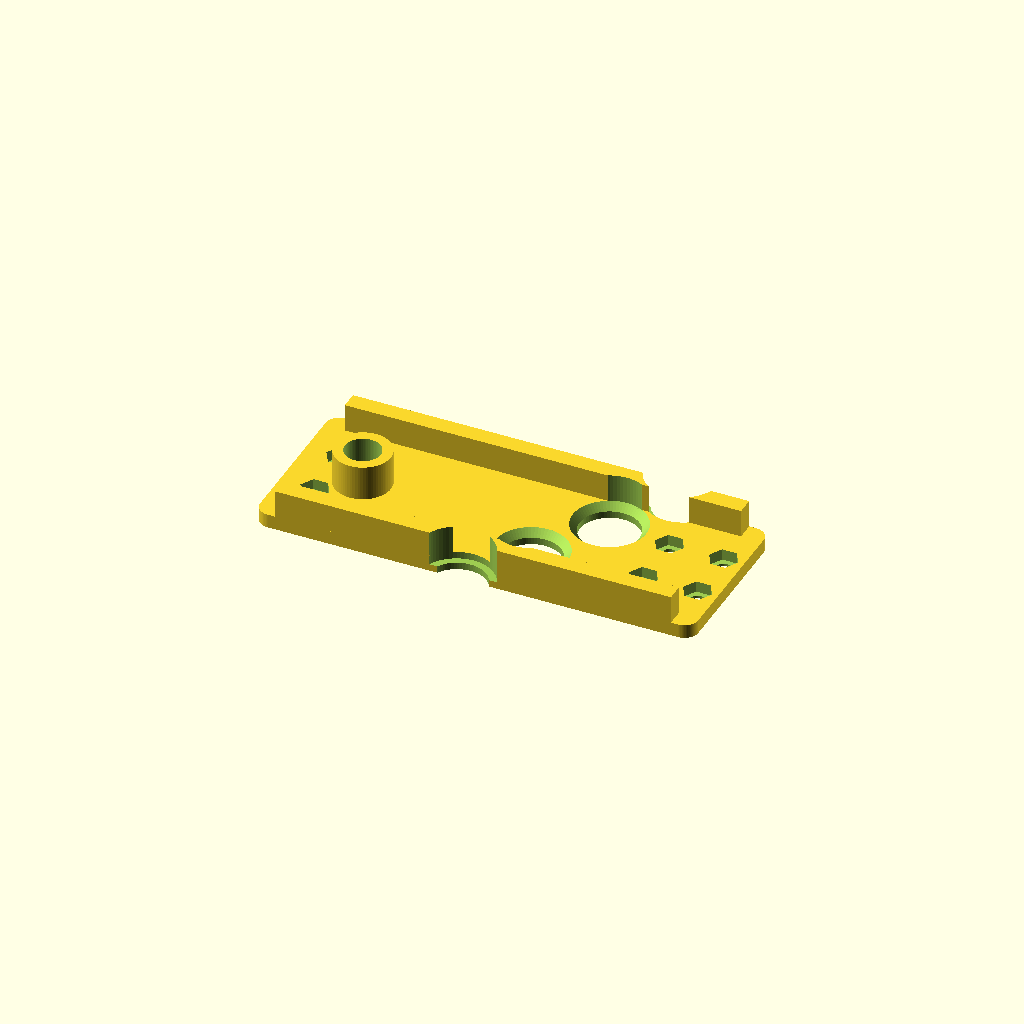
Cell 1 — every parameter at its default value.
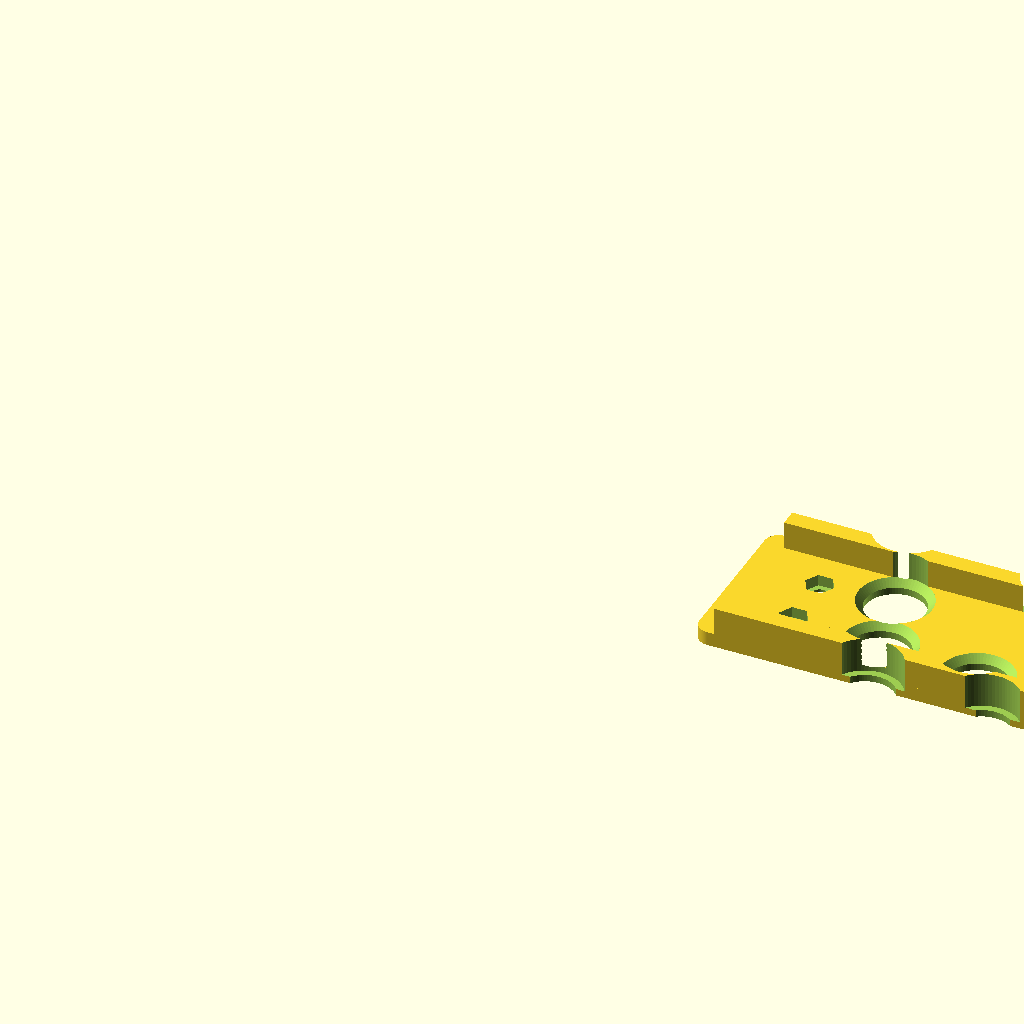
Cell 2 — STRAP set to 2, the other parameters unchanged.
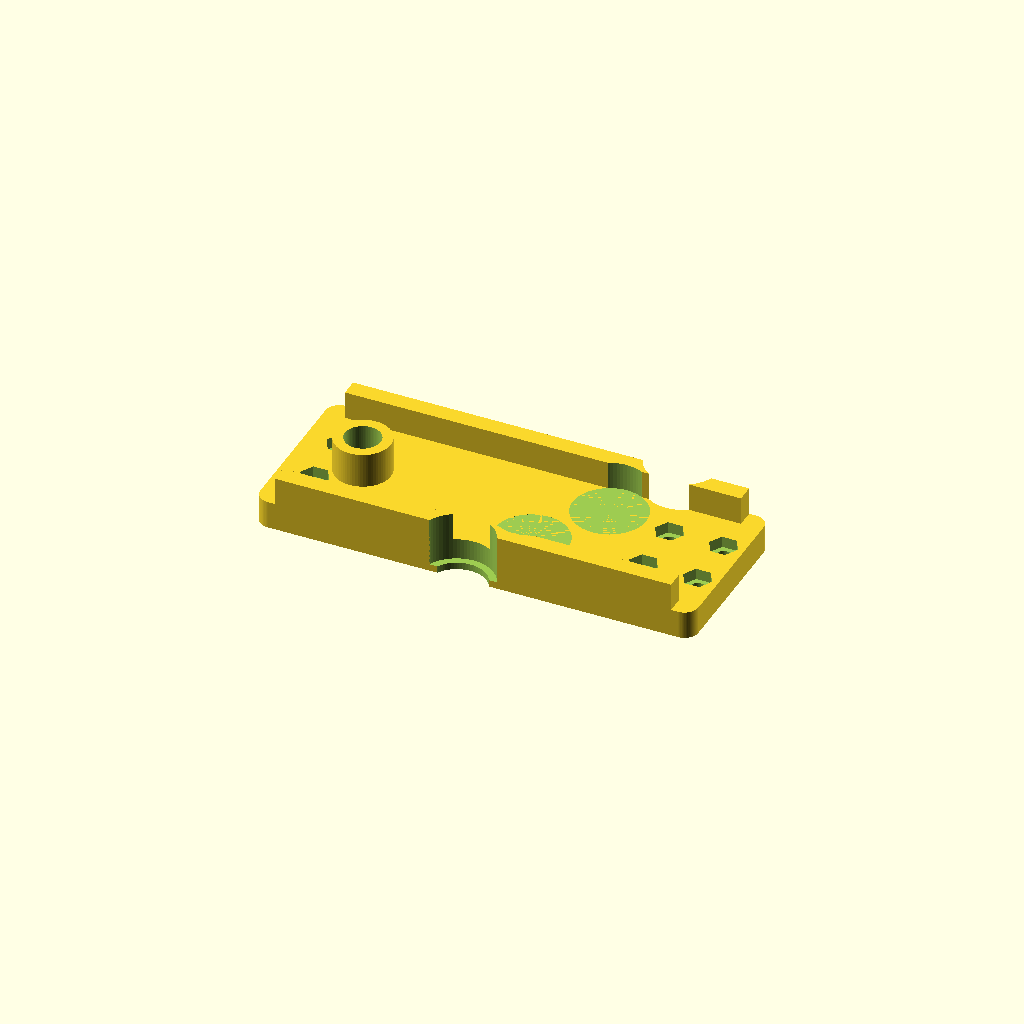
Cell 3: the same model with bk_web_t = 8.
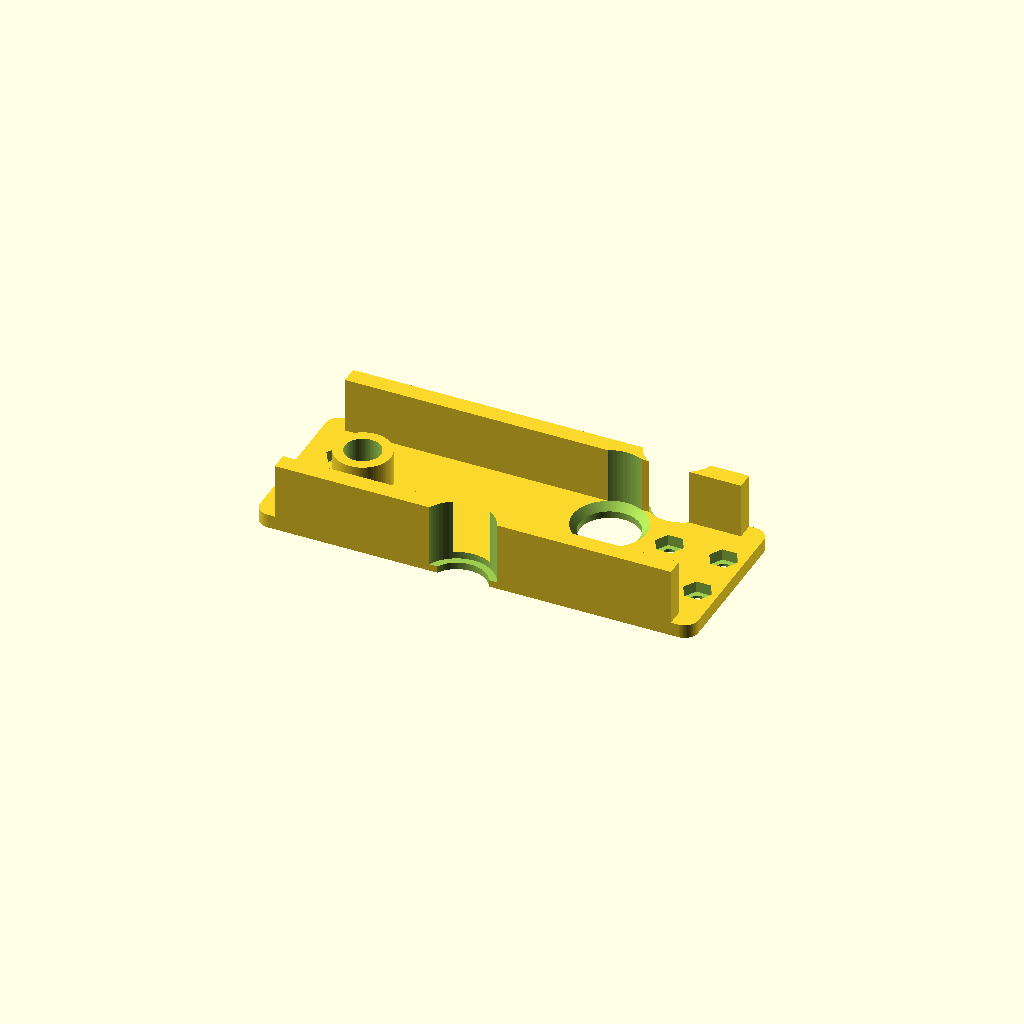
Cell 4: the same model with bk_rail_h = 16.
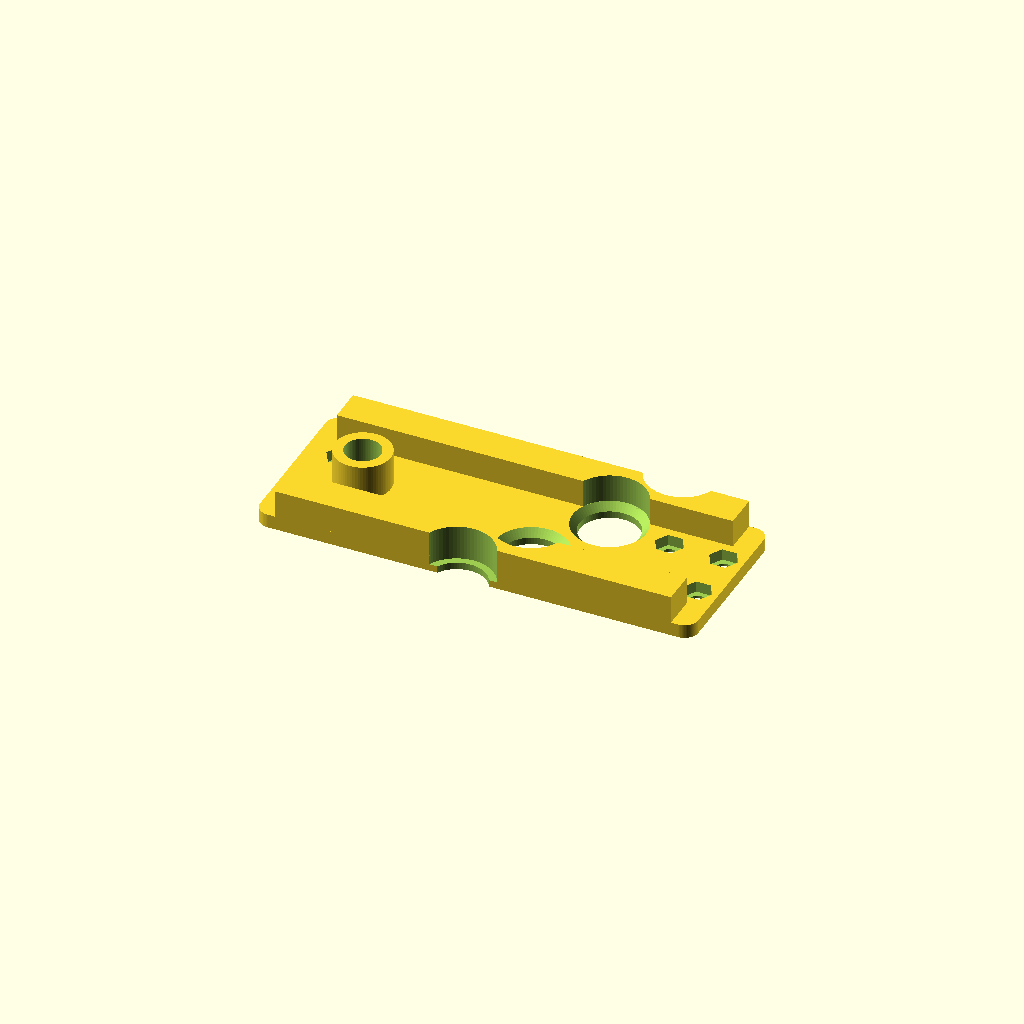
Cell 5: the same model with bk_rail_w = 10.
All cells are drawn from one camera (rotation 55°, 0°, 25°, orthographic, colour scheme Cornfield), so only the parameter changes between them.
OpenSCAD source file src/parts/bracket.scad:
// Seam splice straps for the bolt board (spec 2026-07-10). WHITE PETG.
//   openscad -D STRAP=<1|2|3|4> -o strap.stl src/parts/bracket.scad
// Local printed frame: z=0 = FRONT face, printed ON THE BED (mates flush
// against the plate backs; an embedded collar lands in the same first-2mm
// orientation as the plate collars, so the calibrated press-fit transfers).
// Feature coords come CHIRALITY-BAKED from boltboard.py — the part is
// flipped over to install, which mirrors it once; the generator's to_local
// compensates per seam axis (v = -board v on S1/S2, +board v on S3/S4;
// see the flip-to-use gotcha).
include <../config.scad>
include <../collar.scad>
include <bracket_layout.scad>
include <frame_layout.scad>   // fr_rail_boss for the tall frame variant

STRAP = 1;

bk_web_t    = 4.0;    // web (= 2 flange pocket + 2 embedded collar)
bk_rail_h   = 8.0;    // stiffening rails above the web (-D 32 = frame-height
                      // panel supports, backer-frame round 2026-07-21)
bk_rail_w   = 5.0;
bk_nut_pocket = 1;    // 1 = captive hex (as-built S1/S2); 0 = flat seat,
                      // washer + nut from the back (needs M4x10/12)
bk_pass_d   = 17.0;   // pixel pass-through (flange Ø13.6 + fingers)
bk_cham_d   = 21.0;   // insertion-guide chamfer mouth at the back face
bk_nut_af   = 7.2;    // M4 nut across-flats + fit
bk_nut_t    = 3.2;
bk_scr_d    = 4.5;
bk_flange_d = 14.5;   // flange pocket over an embedded collar
bk_boss_d   = 16.0;   // leg-socket boss
bk_boss_h   = 10.0;
bk_leg_d    = 10.2;   // friction-fit Ø10 leg pin

i  = STRAP - 1;
u0 = bk_span[i][0];
u1 = bk_span[i][1];
W2 = bk_strap_w / 2;

module web2d() {                       // rounded-corner strap outline
    offset(r = 4) offset(delta = -4)
        translate([u0, -W2]) square([u1 - u0, bk_strap_w]);
}

union() {
    difference() {
        union() {
            linear_extrude(bk_web_t) web2d();
            for (s = [-1, 1])          // edge rails, inset from the ends
                translate([u0 + 6, s > 0 ? W2 - bk_rail_w : -W2, bk_web_t])
                    cube([u1 - u0 - 12, bk_rail_w, bk_rail_h]);
            for (q = bk_socket[i])
                translate([q[0], q[1], 0])
                    cylinder(h = bk_web_t + bk_boss_h, d = bk_boss_d);
        }
        for (q = bk_pass[i]) {
            if (abs(q[1]) > W2 - 1 - bk_cham_d/2) {
                // hole (or its chamfer) breaks the strap edge: cut a SLOT out
                // through the edge so no sliver survives between hole and rim
                sgn = q[1] > 0 ? 1 : -1;
                translate([0, 0, -0.1]) linear_extrude(2.2) hull() {
                    translate([q[0], q[1]]) circle(d = bk_pass_d);
                    translate([q[0], sgn * (W2 + 12)]) circle(d = bk_pass_d);
                }
                translate([0, 0, 2]) linear_extrude(bk_rail_h + bk_web_t - 1.9) hull() {
                    translate([q[0], q[1]]) circle(d = bk_cham_d);
                    translate([q[0], sgn * (W2 + 12)]) circle(d = bk_cham_d);
                }
            } else translate([q[0], q[1], 0]) {
                translate([0, 0, -0.1]) cylinder(h = 2.2, d = bk_pass_d);
                translate([0, 0, 2]) cylinder(h = 2.01, d1 = bk_pass_d, d2 = bk_cham_d);
                translate([0, 0, bk_web_t])  // continue through a rail if hit
                    cylinder(h = bk_rail_h + 0.1, d = bk_cham_d);
            }
        }
        for (q = bk_collar[i]) translate([q[0], q[1], 0]) {
            translate([0, 0, -0.1]) cylinder(h = 2.1, d = 15.8);  // collar seat, 0.1 weld
            translate([0, 0, 2]) cylinder(h = bk_web_t, d = bk_flange_d);
        }
        for (q = bk_nut[i]) translate([q[0], q[1], 0]) {
            translate([0, 0, -0.1])
                cylinder(h = bk_web_t + bk_rail_h + 0.2, d = bk_scr_d);
            if (bk_nut_pocket)
                translate([0, 0, bk_web_t - bk_nut_t])
                    cylinder(h = bk_nut_t + 0.1, d = bk_nut_af / cos(30), $fn = 6);
        }
        for (q = bk_socket[i])         // blind leg bore (1mm front floor)
            translate([q[0], q[1], 1])
                cylinder(h = bk_web_t + bk_boss_h, d = bk_leg_d);
        if (bk_rail_h > 30)            // frame variant: panel-screw pilots in
            for (q = fr_rail_boss) {   // the rail tops (frame_layout truth)
                u = q[1];              // x-seam straps: u = board y
                v = q[0] - (STRAP == 3 ? 126 : 153);
                if (abs(v) < 24 && u0 - 1 <= u && u <= u1 + 1)
                    translate([u, v, bk_web_t + bk_rail_h - 10.5])
                        cylinder(h = 10.6, d = 2.8);
            }
    }
    for (q = bk_collar[i])             // calibrated press-fit, front 2mm,
        translate([q[0], q[1], 0])     // welded into the seat AFTER the cuts
            collar_solid();
}
Parameter table extracted from the source (name, type, default, range or options):
STRAP: number, default 1
bk_web_t: number, default 4
bk_rail_h: number, default 8
bk_rail_w: number, default 5
bk_nut_pocket: number, default 1
bk_pass_d: number, default 17
bk_cham_d: number, default 21
bk_nut_af: number, default 7.2
bk_nut_t: number, default 3.2
bk_scr_d: number, default 4.5
bk_flange_d: number, default 14.5
bk_boss_d: number, default 16
bk_boss_h: number, default 10
bk_leg_d: number, default 10.2
